Image classification data set "cell_images" (traptracker-ai/deep-learning-cv on GitHub). Class labels (2): parasitized, uninfected.

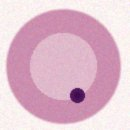
Label: parasitized

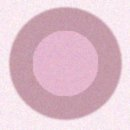
Label: uninfected

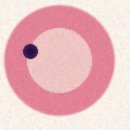
Label: parasitized

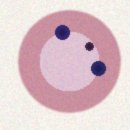
Label: parasitized

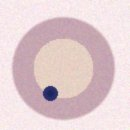
Label: parasitized

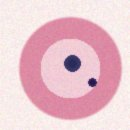
Label: parasitized
